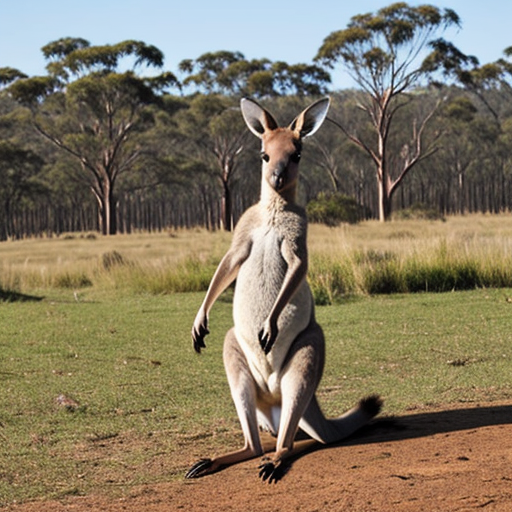
Generation parameters embedded in this image by AUTOMATIC1111 Stable Diffusion web UI or a fork of it (Forge, ...) (PNG 'parameters' text chunk):
kangaroo
Negative prompt: person, human, men, women, painting, cartoon, anime, comic
Steps: 20, Sampler: DPM++ 2M, Schedule type: Karras, CFG scale: 7, Seed: 1514057598, Size: 512x512, Model hash: 463d6a9fe8, Model: absolutereality_v181, VAE hash: 235745af8d, VAE: vae-ft-mse-840000-ema-pruned.ckpt, Version: v1.10.1